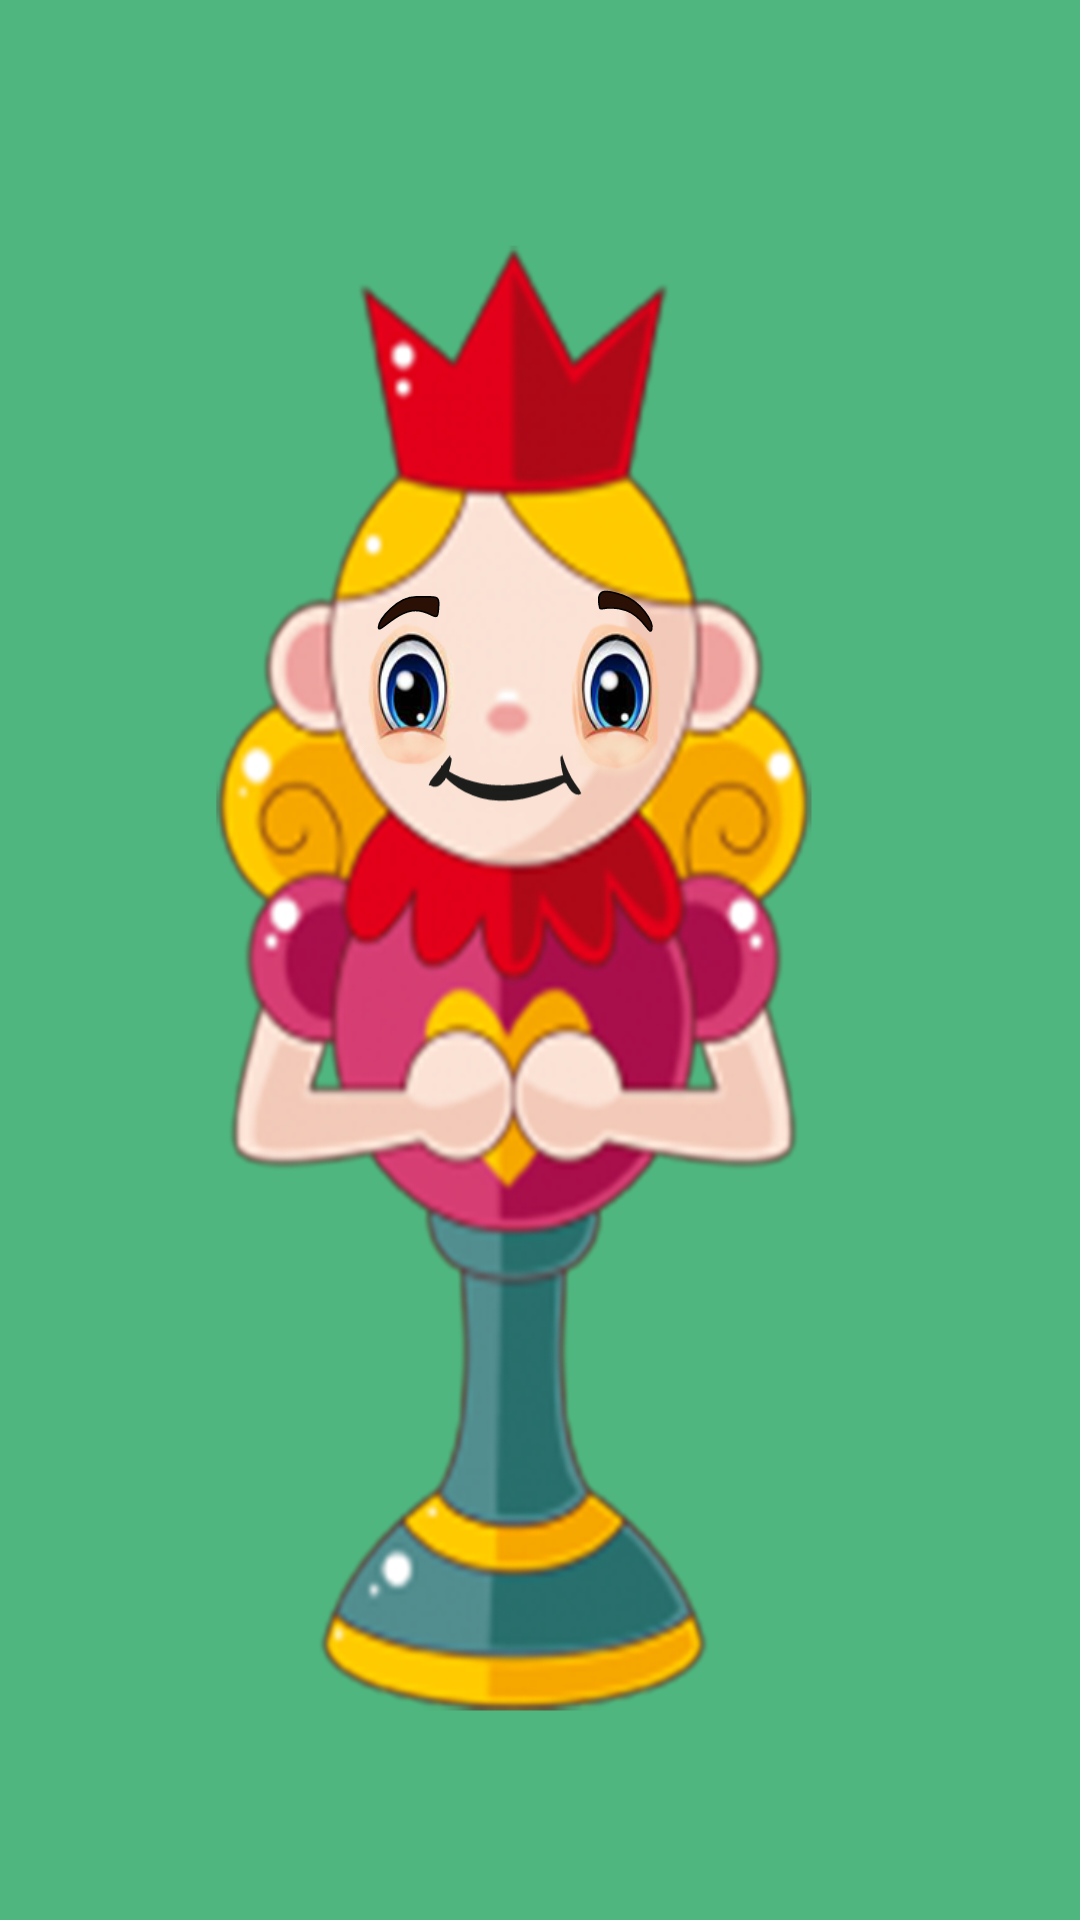

Produce the Android XML layout that renders to this screen, including the resource entries it uses.
<!-- AndroidManifest.xml: application theme SplashTheme -->
<!-- res/layout/avatar.xml -->
<?xml version="1.0" encoding="utf-8"?>
<FrameLayout xmlns:android="http://schemas.android.com/apk/res/android"
    xmlns:app="http://schemas.android.com/apk/res-auto"
    android:id="@+id/frameAvatar"
    android:layout_width="match_parent"
    android:layout_height="match_parent"
    android:background="@color/fondoPrincipal">

    <ImageView
        android:id="@+id/imageViewCara"
        android:layout_width="wrap_content"
        android:layout_height="match_parent"
        android:layout_gravity="center"
        android:adjustViewBounds="true"
        app:srcCompat="@drawable/avatar" />

    <ImageView
        android:id="@+id/imageViewCejas"
        android:layout_width="wrap_content"
        android:layout_height="match_parent"
        android:layout_gravity="center"
        android:adjustViewBounds="true"
        app:srcCompat="@drawable/cejas_arriba"/>

    <ImageView
        android:id="@+id/imageViewOjos"
        android:layout_width="wrap_content"
        android:layout_height="match_parent"
        android:layout_gravity="center"
        android:adjustViewBounds="true"
        app:srcCompat="@drawable/ojos_centro" />

    <ImageView
        android:id="@+id/imageViewBoca"
        android:layout_width="wrap_content"
        android:layout_height="match_parent"
        android:layout_gravity="center"
        android:layout_marginTop="10dp"
        android:layout_marginLeft="7dp"
        android:adjustViewBounds="true"
        app:srcCompat="@drawable/boca_animacion"
        android:layout_marginStart="7dp" />

</FrameLayout>
<!-- resources referenced by this layout -->
<resources>
  <color name="fondoPrincipal">#4EB67E</color>
  <!-- drawable avatar: png bitmap (drawable, 395316 bytes) -->
  <!-- drawable boca_animacion (drawable) -->
  <animation-list
      xmlns:android= "http://schemas.android.com/apk/res/android"
      android:oneshot= "false"
      android:layout_width="match_parent"
      android:layout_height="match_parent">
      <item
          android:drawable="@drawable/boca_cerrada2"
          android:duration="10" />
      <item
          android:drawable="@drawable/boca_abierta"
          android:duration="100" />
      <item
          android:drawable="@drawable/boca_cerrada2"
          android:duration="50" />
      <item
          android:drawable="@drawable/boca_a"
          android:duration="100" />
      <item
          android:drawable="@drawable/boca_cerrada2"
          android:duration="50" />
      <item
          android:drawable="@drawable/boca_dientes"
          android:duration="100" />
      <item
          android:drawable="@drawable/boca_cerrada2"
          android:duration="50" />
      <item
          android:drawable="@drawable/boca_semiabierta"
          android:duration="100" />
      <item
          android:drawable="@drawable/boca_cerrada2"
          android:duration="50" />
      <item
          android:drawable="@drawable/boca_e"
          android:duration="100" />
      <item
          android:drawable="@drawable/boca_cerrada2"
          android:duration="50" />
      <item
          android:drawable="@drawable/boca_semiabierta"
          android:duration="100" />
      <item
          android:drawable="@drawable/boca_cerrada2"
          android:duration="50" />
      <item
          android:drawable="@drawable/boca_lengua"
          android:duration="100" />
  </animation-list>
  <!-- drawable cejas_arriba (drawable) -->
  <vector xmlns:android="http://schemas.android.com/apk/res/android"
      android:width="143dp"
      android:height="200dp"
      android:viewportWidth="142.85"
      android:viewportHeight="200.06">
      <path
          android:fillAlpha="1"
          android:fillColor="#2B1005"
          android:pathData="M55.031,51.913C57.556,51.913 58.05,51.73 58.031,52.777C57.971,56.058 57.484,53.737 54.959,53.737C52.434,53.737 50.008,56.992 50.063,55.945C50.119,54.884 52.506,51.913 55.031,51.913Z"
          android:strokeWidth="0.2"
          android:strokeAlpha="1"
          android:strokeColor="#000000"
          android:strokeLineJoin="round" />
      <path
          android:fillAlpha="1"
          android:fillColor="#2B1005"
          android:pathData="M82.367,51.705C79.976,50.895 78.71,50.755 79.331,53.409C79.422,53.798 80.416,52.907 82.807,53.717C85.199,54.528 85.917,57.244 86.201,56.235C86.489,55.211 84.759,52.516 82.367,51.705Z"
          android:strokeWidth="0.2"
          android:strokeAlpha="1"
          android:strokeColor="#000000"
          android:strokeLineJoin="round" />
  </vector>
  <!-- drawable ojos_centro: png bitmap (drawable, 66817 bytes) -->
  <style name="SplashTheme" parent="AppTheme">
          <item name="android:windowBackground">@drawable/bg_setting_preferences</item>
      </style>
  <!-- drawable boca_e: vector/xml drawable (drawable, 12042 chars, omitted) -->
  <style name="AppTheme" parent="Theme.AppCompat.Light.NoActionBar.FullScreen">
          
          <item name="colorPrimary">@color/colorPrimary</item>
          <item name="colorPrimaryDark">@color/colorPrimaryDark</item>
          <item name="colorAccent">@color/colorAccent</item>
      </style>
  <!-- drawable bg_setting_preferences: jpg bitmap (drawable, 189824 bytes) -->
  <style name="Theme.AppCompat.Light.NoActionBar.FullScreen" parent="Theme.AppCompat.Light.DarkActionBar">
          <item name="windowNoTitle">true</item>
          <item name="windowActionBar">false</item>
          <item name="android:windowFullscreen">true</item>
          <item name="android:windowContentOverlay">@null</item>
      </style>
  <color name="colorPrimary">#3F51B5</color>
  <color name="colorPrimaryDark">#303F9F</color>
  <color name="colorAccent">#FF4081</color>
</resources>
